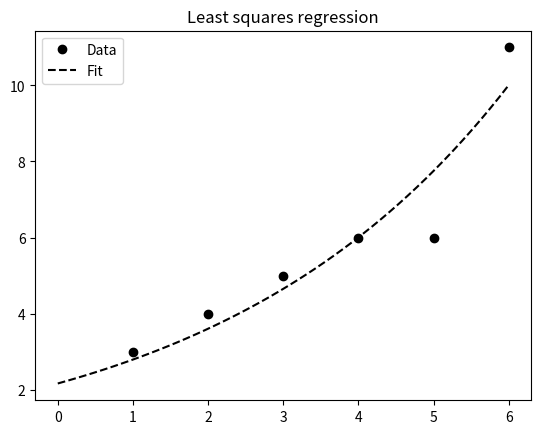

The script that saved this image:
import matplotlib.pyplot as plt
import scipy.optimize as opt
import numpy as np

# Data
x_samp = np.array([1,2,3,4,5,6])
y_samp = np.array([3,4,5,6,6,11]) 

# Function
def func_grow(x,g,n_0):
    return n_0*np.power(1+g,x)

# Estimate
w, _ = opt.curve_fit(func_grow, x_samp, y_samp)

# Print
print('Estimated Parameters', w)
print('Growth rate: ',w[0])
print('Initial value: ',w[1])

# Model
x_lin = np.linspace(0, x_samp.max(), 50) # a number line, 50 evenly spaced digits between 0 and max
y_model = func_grow(x_lin, *w)

# Plot
plt.plot(x_samp, y_samp, "ko", label="Data")
plt.plot(x_lin, y_model, "k--", label="Fit")
plt.title("Least squares regression")
plt.legend(loc="upper left")
plt.show()

